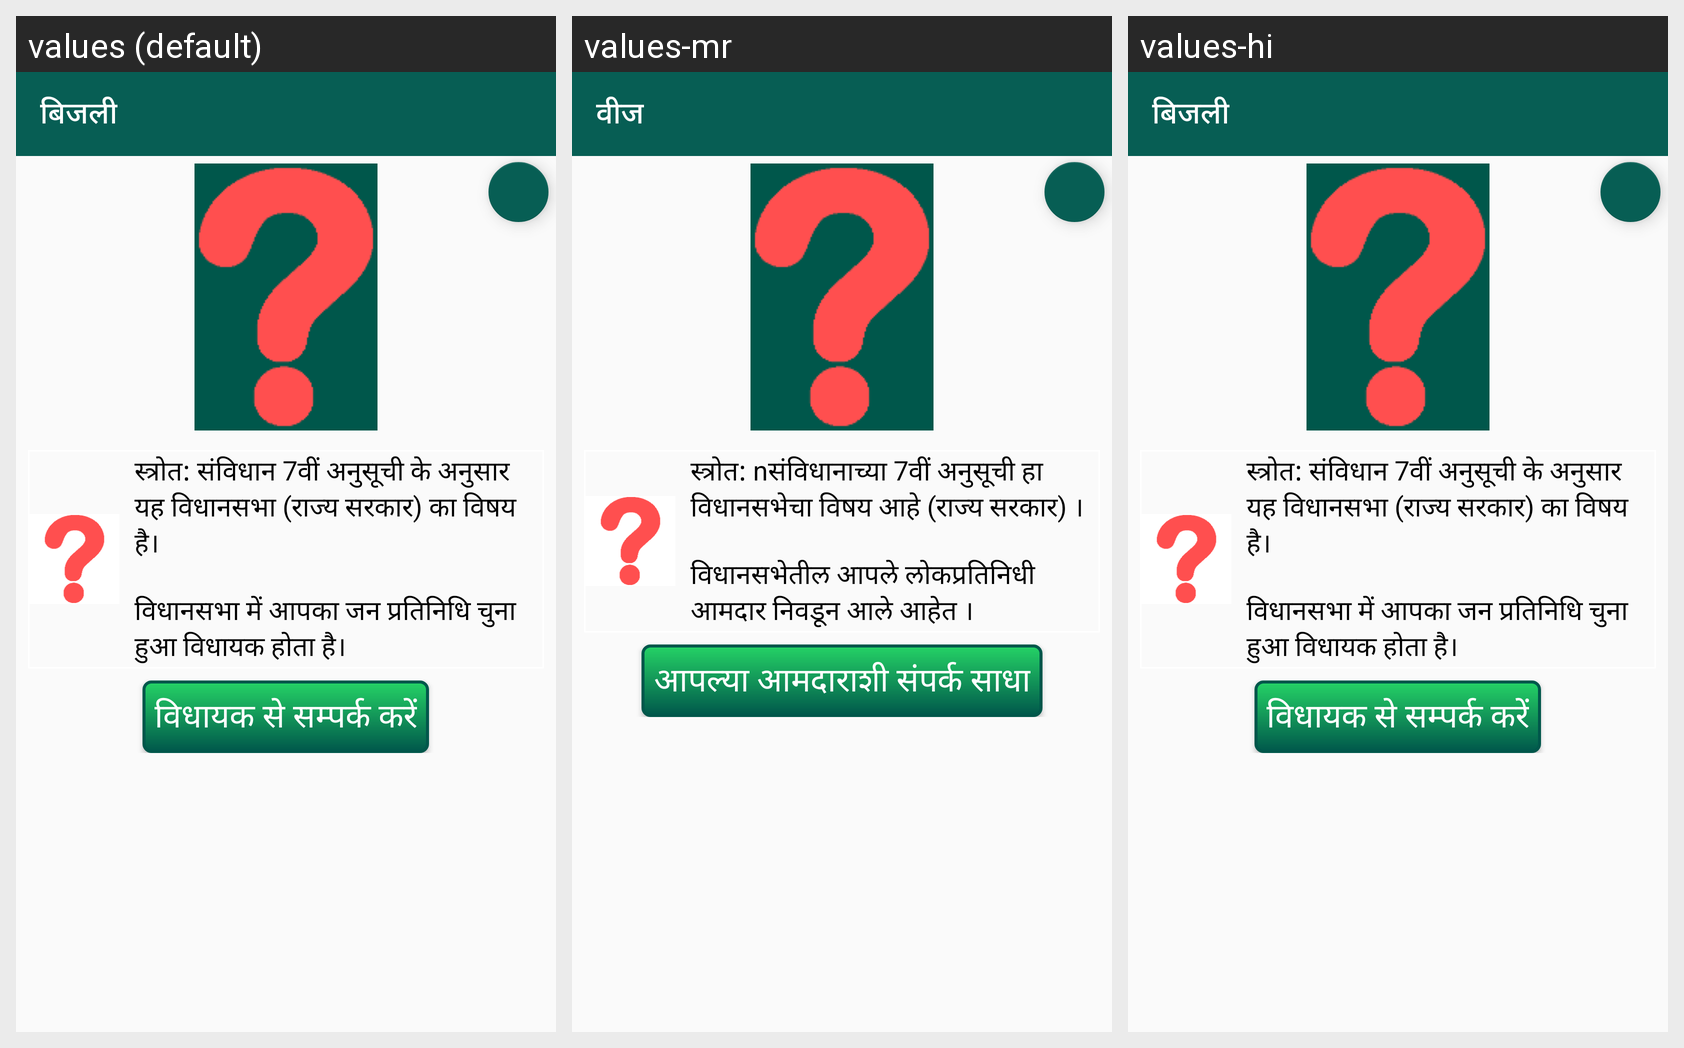

This grid shows one Android layout under several languages. Give, for every string resource on the screen, its name, the default text and each shown locale's text.
Android screen res/layout/issue_electricity.xml rendered under 3 locales, left to right: values (default), values-mr, values-hi. Device: Nexus 5 (rendered at 1080×1920; each locale shown at half size, 540×960, under a caption strip naming it); theme AppTheme.
Strings drawn on this screen, with the default value and each locale's value (text and hints the layout hard-codes, and strings that could not be matched under every locale, appear in the picture but are not listed):

electricity
  values: बिजली
  values-mr: वीज
  values-hi: बिजली

vidhan_sabha
  values: स्त्रोत: संविधान 7वीं अनुसूची के अनुसार यह विधानसभा (राज्य सरकार) का विषय है। 
      
      विधानसभा में आपका जन प्रतिनिधि चुना हुआ विधायक होता है।
  values-mr: स्त्रोत: nसंविधानाच्या 7वीं अनुसूची हा विधानसभेचा विषय आहे (राज्य सरकार) । 
      
      विधानसभेतील आपले लोकप्रतिनिधी आमदार निवडून आले आहेत ।
  values-hi: स्त्रोत: संविधान 7वीं अनुसूची के अनुसार यह विधानसभा (राज्य सरकार) का विषय है। 
      
      विधानसभा में आपका जन प्रतिनिधि चुना हुआ विधायक होता है।

contact_your_mla
  values: विधायक से सम्पर्क करें
  values-mr: आपल्या आमदाराशी संपर्क साधा
  values-hi: विधायक से सम्पर्क करें
